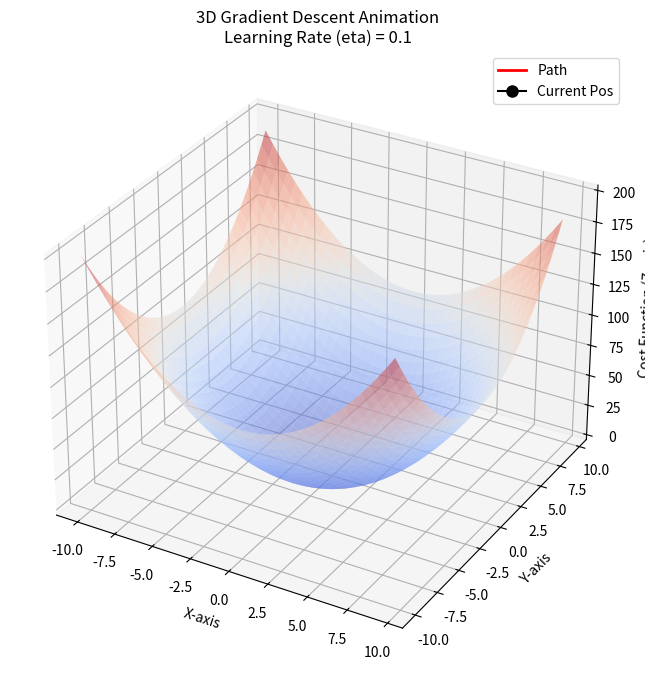

Write the Python code that produced this figure.
import numpy as np
import matplotlib.pyplot as plt
from matplotlib.animation import FuncAnimation

# 1. Define the cost function (A simple paraboloid bowl) and its gradient
def cost_function(x, y):
    return x**2 + y**2

def gradient(x, y):
    # Partial derivative with respect to x is 2x, and to y is 2y
    return np.array([2*x, 2*y])

# --- SIMULATION PARAMETERS ---
# alpha/eta is the learning rate that controls the step size
LEARNING_RATE = 0.1 
ITERATIONS = 30
START_POS = np.array([8.0, 6.0])

# 2. Pre-calculate the entire Gradient Descent trajectory
history = []
current_pos = START_POS.copy()

for _ in range(ITERATIONS + 1):
    z = cost_function(current_pos[0], current_pos[1])
    history.append([current_pos[0], current_pos[1], z])
    
    # Calculate the gradient vector at the current position
    grad = gradient(current_pos[0], current_pos[1])
    
    # Update rule: Move in the OPPOSITE direction of the gradient
    current_pos = current_pos - LEARNING_RATE * grad

# Convert history to a numpy array for easier slicing
history = np.array(history)

# 3. Setup the 3D plot
fig = plt.figure(figsize=(10, 8))
ax = fig.add_subplot(111, projection='3d')

# Create a meshgrid for the 3D surface
X = np.arange(-10, 10, 0.5)
Y = np.arange(-10, 10, 0.5)
X, Y = np.meshgrid(X, Y)
Z = cost_function(X, Y)

# Plot the surface (semi-transparent so we can see the path clearly)
ax.plot_surface(X, Y, Z, cmap='coolwarm', alpha=0.5, edgecolor='none')

# Initialize the empty line (trajectory) and point (current position) for animation
trajectory_line, = ax.plot([], [], [], color='red', linewidth=2, label='Path')
current_point, = ax.plot([], [], [], color='black', marker='o', markersize=8, label='Current Pos')

# Configure axes and labels
ax.set_title(f'3D Gradient Descent Animation\nLearning Rate (eta) = {LEARNING_RATE}')
ax.set_xlabel('X-axis')
ax.set_ylabel('Y-axis')
ax.set_zlabel('Cost Function (Z-axis)')
ax.legend()

# 4. Define the animation update function
def update_frame(frame):
    # Slice the history array up to the current frame to draw the trail
    x_data = history[:frame+1, 0]
    y_data = history[:frame+1, 1]
    z_data = history[:frame+1, 2]
    
    # Update the trajectory line
    trajectory_line.set_data(x_data, y_data)
    trajectory_line.set_3d_properties(z_data)
    
    # Update the position of the moving dot
    current_point.set_data([history[frame, 0]], [history[frame, 1]])
    current_point.set_3d_properties([history[frame, 2]])
    
    return trajectory_line, current_point

# 5. Create and run the animation
# interval=200 means 200 milliseconds between frames
ani = FuncAnimation(fig, update_frame, frames=len(history), interval=500, blit=False)

plt.show()
